Run: headless pygame with SDL's dummy video driver; simulated clock (each Clock.tick advances the game by its frame time, no real sleeping); random seed 0; keys injected as events and as key.get_pressed() state; no mouse input.
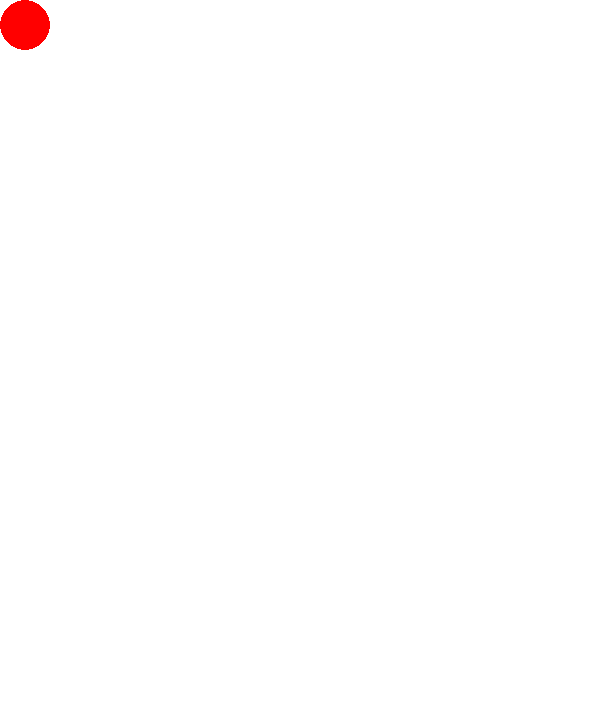
Frame 1 of 4 · flips 1–60 · no input
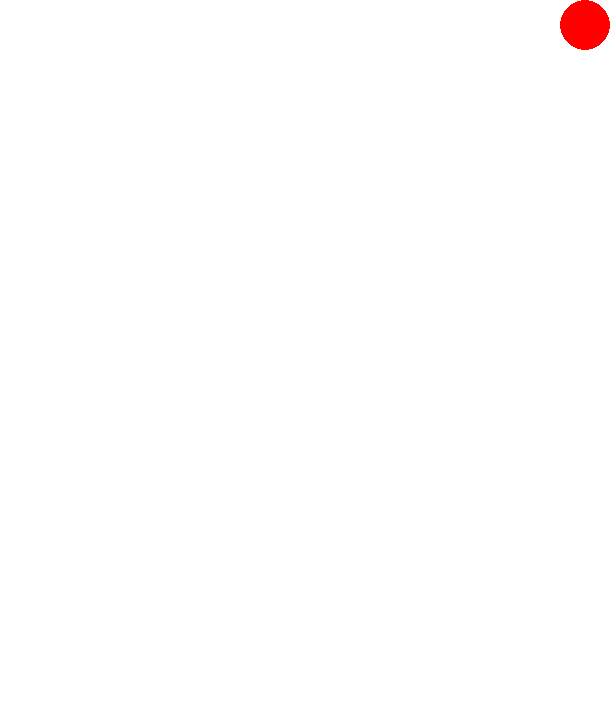
Frame 2 of 4 · flips 61–180 · tapped SPACE, RETURN · held RIGHT (→), D
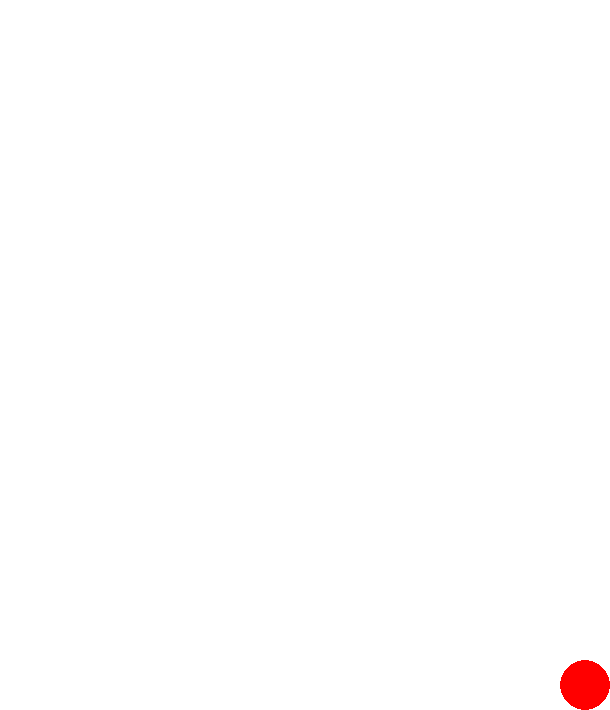
Frame 3 of 4 · flips 181–300 · held DOWN (↓), S
Frame 4 of 4 · flips 301–420 · held LEFT (←), A, UP (↑), W · screen same as frame 1, image omitted

The pygame program that drew these frames:

import pygame

pygame.init()


size = weight , height = (610, 710)
screen = pygame.display.set_mode((size))
pygame.display.set_caption("Red Ball")


x = y = 0
speed = 20
do = False
clock = pygame.time.Clock()


while not do:
    for event in pygame.event.get():
        if event.type == pygame.QUIT:
            do = True
           
                 
    press = pygame.key.get_pressed()
    if press[pygame.K_UP]:
        if y >= 20:
                y += (-1 * speed)
    if press[pygame.K_DOWN]:
        if y <= height - 60:
                y += speed
    if press[pygame.K_LEFT]:
        if x >= 20:
                x += (-1 * speed)
    if press[pygame.K_RIGHT]:
        if x <= weight - 60:
                x += speed 
          
                
    screen.fill((255, 255, 255))
    clock.tick(30)
    pygame.draw.ellipse(screen, ((255, 0, 0)), (x, y, 50, 50))
    pygame.display.flip()
     
pygame.quit()
